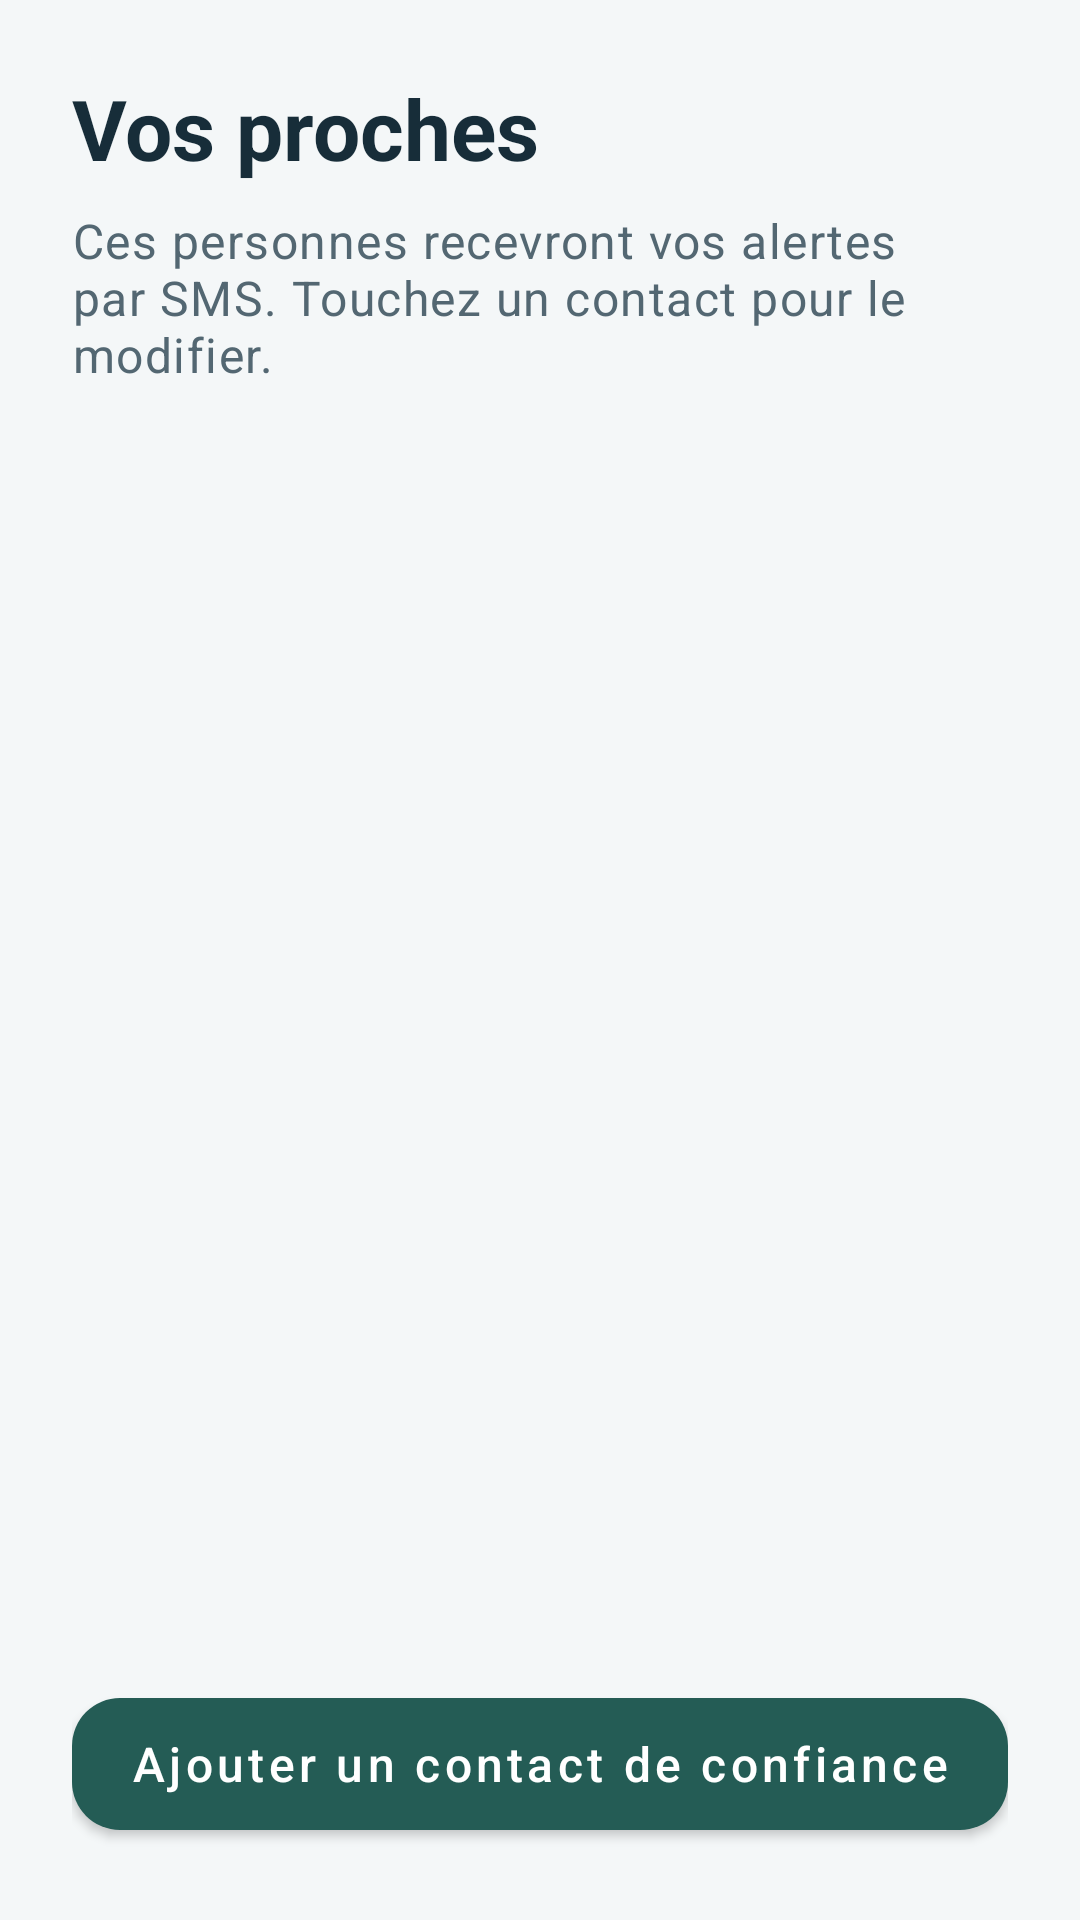

Reconstruct the res/layout file that produces this screen, plus the resources it refers to.
<!-- AndroidManifest.xml: application theme Theme.AlertGeste -->
<!-- res/layout/fragment_contacts.xml -->
<?xml version="1.0" encoding="utf-8"?>
<LinearLayout xmlns:android="http://schemas.android.com/apk/res/android"
    android:layout_width="match_parent" android:layout_height="match_parent" android:orientation="vertical" android:padding="24dp">
    <TextView android:id="@+id/title" android:layout_width="match_parent" android:layout_height="wrap_content"
        android:text="@string/contacts_heading" android:textAppearance="@style/TextAppearance.AlertGeste.Title" android:accessibilityHeading="true" />
    <TextView android:layout_width="match_parent" android:layout_height="wrap_content" android:layout_marginTop="8dp"
        android:text="@string/contacts_intro" android:textAppearance="@style/TextAppearance.AlertGeste.Body" />
    <FrameLayout android:layout_width="match_parent" android:layout_height="0dp" android:layout_weight="1" android:layout_marginTop="20dp">
        <androidx.recyclerview.widget.RecyclerView android:id="@+id/rv_contacts"
            android:layout_width="match_parent" android:layout_height="match_parent" android:clipToPadding="false" android:paddingBottom="12dp" />
        <TextView android:id="@+id/empty_state" android:layout_width="match_parent" android:layout_height="wrap_content"
            android:layout_gravity="center" android:gravity="center" android:padding="24dp"
            android:text="@string/contacts_empty" android:textAppearance="@style/TextAppearance.AlertGeste.Body" android:visibility="gone" />
    </FrameLayout>
    <com.google.android.material.button.MaterialButton android:id="@+id/btn_add_contact"
        android:layout_width="match_parent" android:layout_height="wrap_content" android:text="@string/ajouter_contact" />
</LinearLayout>
<!-- resources referenced by this layout -->
<resources>
  <string name="ajouter_contact">Ajouter un contact de confiance</string>
  <string name="contacts_empty">Personne à prévenir pour le moment.\nAjoutez votre premier contact de confiance.</string>
  <string name="contacts_heading">Vos proches</string>
  <string name="contacts_intro">Ces personnes recevront vos alertes par SMS. Touchez un contact pour le modifier.</string>
  <style name="TextAppearance.AlertGeste.Body" parent="TextAppearance.MaterialComponents.Body1">
          <item name="android:textColor">@color/colorTextSecondary</item>
          <item name="android:textSize">16sp</item>
          <item name="android:lineSpacingExtra">4dp</item>
      </style>
  <style name="TextAppearance.AlertGeste.Title" parent="TextAppearance.MaterialComponents.Headline5">
          <item name="android:textColor">@color/colorText</item>
          <item name="android:textStyle">bold</item>
          <item name="android:textSize">28sp</item>
      </style>
  <style name="Theme.AlertGeste" parent="Theme.MaterialComponents.DayNight.NoActionBar">
          <item name="colorPrimary">@color/colorPrimary</item>
          <item name="colorPrimaryVariant">@color/colorPrimary</item>
          <item name="colorOnPrimary">@color/colorOnPrimary</item>
          <item name="colorSecondary">@color/colorSecondary</item>
          <item name="colorOnSecondary">@color/colorOnPrimary</item>
          <item name="colorSurface">@color/colorSurface</item>
          <item name="colorOnSurface">@color/colorText</item>
          <item name="colorError">@color/colorDanger</item>
          <item name="android:colorBackground">@color/colorBackground</item>
          <item name="android:windowBackground">@color/colorBackground</item>
          <item name="android:textColorPrimary">@color/colorText</item>
          <item name="android:textColorSecondary">@color/colorTextSecondary</item>
          <item name="android:statusBarColor">@color/colorBackground</item>
          <item name="android:navigationBarColor">@color/colorBackground</item>
          <item name="materialButtonStyle">@style/Widget.AlertGeste.Button</item>
          <item name="materialCardViewStyle">@style/Widget.AlertGeste.Card</item>
          <item name="textInputStyle">@style/Widget.MaterialComponents.TextInputLayout.OutlinedBox</item>
          <item name="shapeAppearanceSmallComponent">@style/ShapeAppearance.AlertGeste</item>
      </style>
  <color name="colorTextSecondary">#536772</color>
  <color name="colorText">#172D39</color>
  <color name="colorPrimary">#245C55</color>
  <color name="colorOnPrimary">#FFFFFF</color>
  <color name="colorSecondary">#245C55</color>
  <color name="colorSurface">#FFFFFF</color>
  <color name="colorDanger">#B42336</color>
  <color name="colorBackground">#F4F7F8</color>
  <style name="Widget.AlertGeste.Button" parent="Widget.MaterialComponents.Button">
          <item name="android:minHeight">56dp</item>
          <item name="android:textAllCaps">false</item>
          <item name="android:textSize">16sp</item>
          <item name="cornerRadius">16dp</item>
      </style>
  <style name="Widget.AlertGeste.Card" parent="Widget.MaterialComponents.CardView">
          <item name="cardCornerRadius">20dp</item>
          <item name="cardElevation">0dp</item>
          <item name="cardBackgroundColor">@color/colorSurface</item>
          <item name="strokeColor">@color/colorOutline</item>
          <item name="strokeWidth">1dp</item>
      </style>
  <style name="ShapeAppearance.AlertGeste" parent="ShapeAppearance.MaterialComponents.SmallComponent">
          <item name="cornerSize">16dp</item>
      </style>
  <color name="colorOutline">#C5D5D8</color>
</resources>
